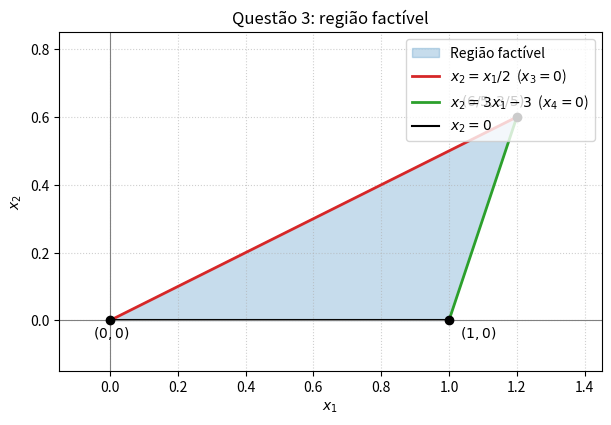

This chart was generated by the following Python code: (Note: this script raises an exception after producing the figure.)
from pathlib import Path
import numpy as np
import matplotlib.pyplot as plt

# Vértices da região factível do problema 3
vertices = np.array([
    [0.0, 0.0],
    [1.0, 0.0],
    [6.0 / 5.0, 3.0 / 5.0],
])

fig, ax = plt.subplots(figsize=(7, 5))

# Preenche a região factível
ax.fill(
    vertices[:, 0],
    vertices[:, 1],
    color="tab:blue",
    alpha=0.25,
    label="Região factível",
)

# Retas das restrições ativas
x_upper = np.linspace(0.0, 6.0 / 5.0, 200)
x_lower = np.linspace(1.0, 6.0 / 5.0, 100)

ax.plot(
    x_upper,
    x_upper / 2.0,
    color="tab:red",
    linewidth=2,
    label=r"$x_2=x_1/2$  ($x_3=0$)",
)

ax.plot(
    x_lower,
    3.0 * x_lower - 3.0,
    color="tab:green",
    linewidth=2,
    label=r"$x_2=3x_1-3$  ($x_4=0$)",
)

ax.plot([0.0, 1.0], [0.0, 0.0], color="black", linewidth=1.5, label=r"$x_2=0$")

ax.scatter(vertices[:, 0], vertices[:, 1], color="black", zorder=5)

labels = [r"$(0,0)$", r"$(1,0)$", r"$(6/5,3/5)$"]
offsets = [(-12, -12), (8, -12), (-40, 8)]

for (x, y), label, off in zip(vertices, labels, offsets):
    ax.annotate(
        label,
        (x, y),
        xytext=off,
        textcoords="offset points",
        fontsize=10,
    )

ax.axhline(0, color="gray", linewidth=0.8)
ax.axvline(0, color="gray", linewidth=0.8)

ax.set_xlim(-0.15, 1.45)
ax.set_ylim(-0.15, 0.85)
ax.set_xlabel(r"$x_1$")
ax.set_ylabel(r"$x_2$")
ax.set_title("Questão 3: região factível")
ax.grid(True, linestyle=":", alpha=0.6)
ax.legend(loc="upper right")
ax.set_aspect("equal", adjustable="box")

out = Path(__file__).resolve().parent / "regiao_factivel_q3.png"
fig.tight_layout()
fig.savefig(out, dpi=200)
print(f"Figura salva em: {out}")
